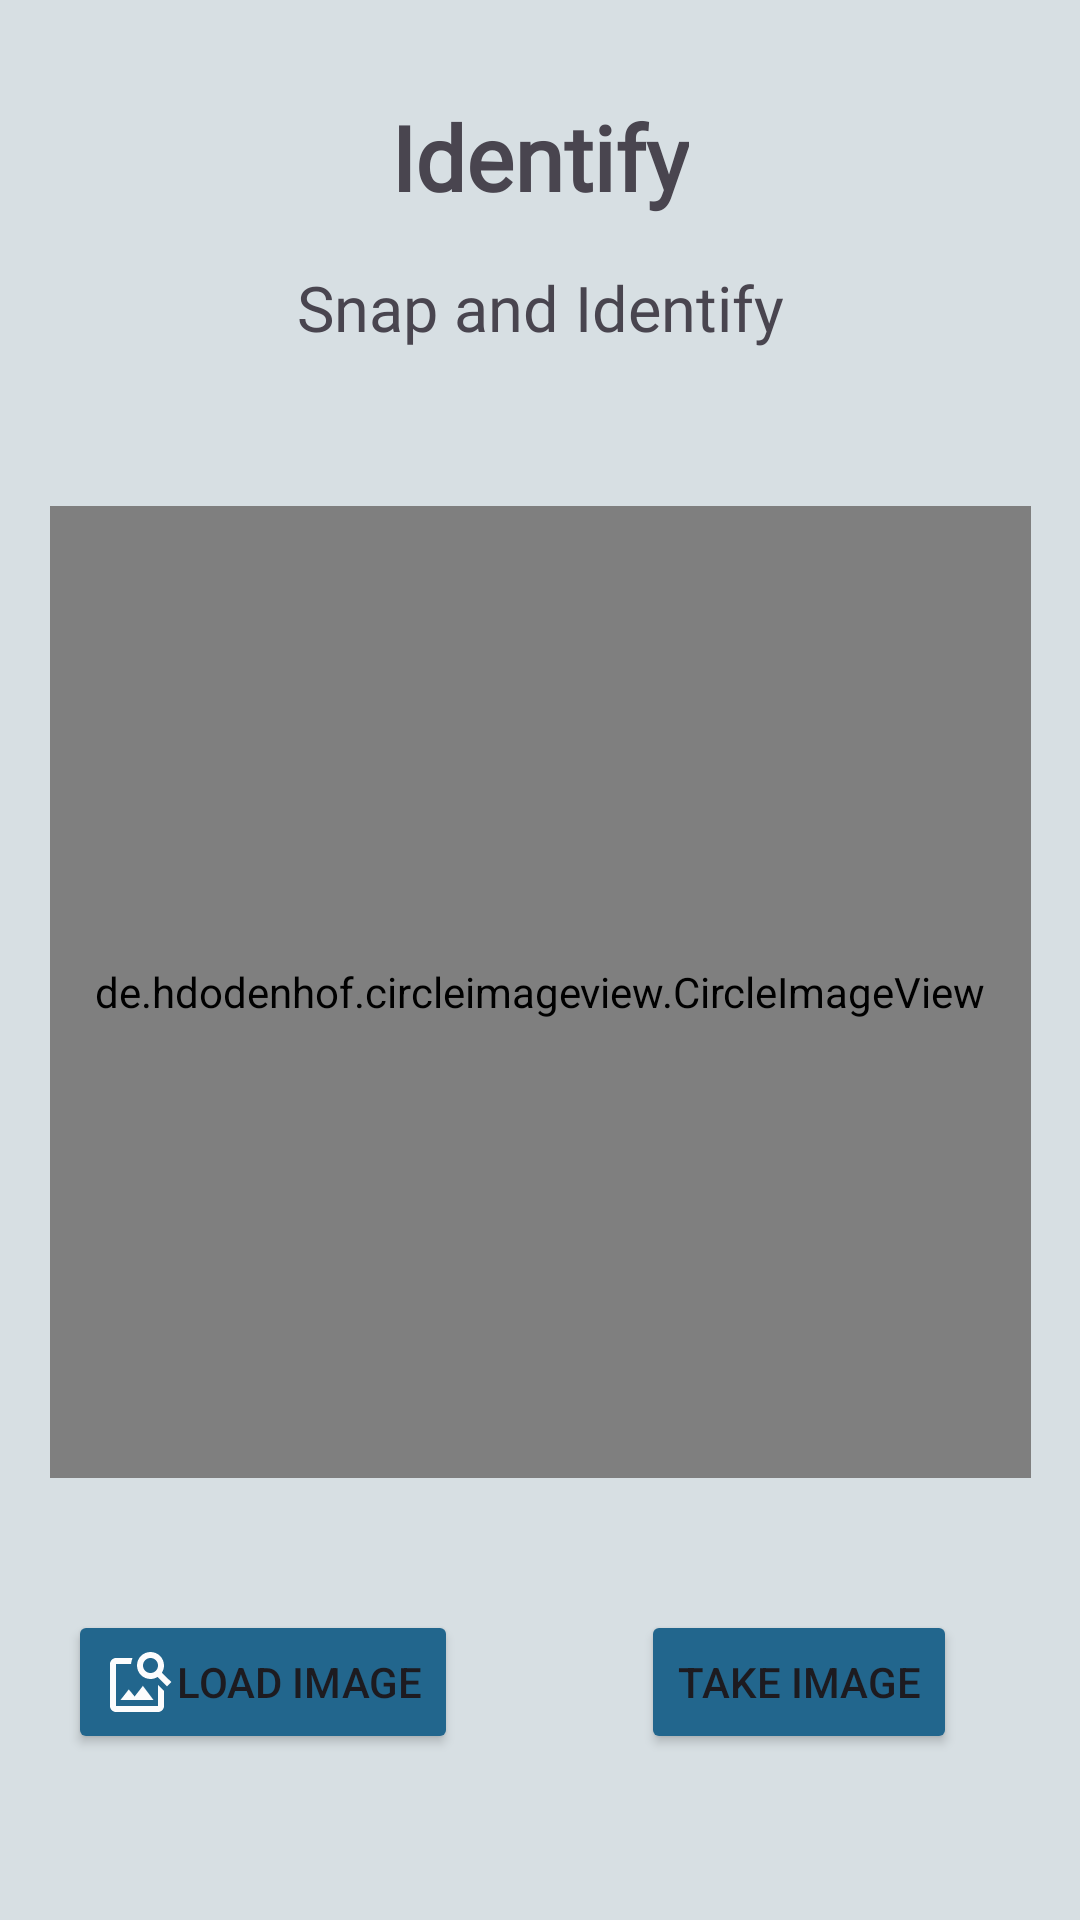

Here is an Android app screen rendered from its layout file. Give the layout XML and the strings, colors and styles it references.
<!-- AndroidManifest.xml: application theme Theme.Birdie -->
<!-- res/layout/fragment_scan.xml -->
<?xml version="1.0" encoding="utf-8"?>
<androidx.constraintlayout.widget.ConstraintLayout xmlns:android="http://schemas.android.com/apk/res/android"
    xmlns:app="http://schemas.android.com/apk/res-auto"
    xmlns:tools="http://schemas.android.com/tools"
    android:id="@+id/main"
    android:layout_width="match_parent"
    android:layout_height="match_parent"
    android:background="@color/random"
    tools:context=".view.fragment.scan.ScanFragment">

    <TextView
        android:id="@+id/textVieww"
        android:layout_width="wrap_content"
        android:layout_height="wrap_content"
        android:layout_marginTop="32dp"
        android:fontFamily="@font/boldubt"
        android:text="@string/identify"
        android:textSize="30sp"
        android:textStyle="bold"
        app:layout_constraintEnd_toEndOf="parent"
        app:layout_constraintStart_toStartOf="parent"
        app:layout_constraintTop_toTopOf="parent" />

    <TextView
        android:id="@+id/textView"
        android:layout_width="wrap_content"
        android:layout_height="wrap_content"
        android:layout_marginTop="16dp"
        android:fontFamily="@font/ubut"
        android:text="@string/snap"
        android:textSize="21sp"
        app:layout_constraintEnd_toEndOf="parent"
        app:layout_constraintStart_toStartOf="parent"
        app:layout_constraintTop_toBottomOf="@id/textVieww" />

    <de.hdodenhof.circleimageview.CircleImageView
        android:id="@+id/imageView"
        android:layout_width="327dp"
        android:layout_height="324dp"
        android:layout_marginTop="52dp"
        android:src="@drawable/birdai"
        app:layout_constraintEnd_toEndOf="parent"
        app:layout_constraintStart_toStartOf="parent"
        app:layout_constraintTop_toBottomOf="@id/textView" />

    <Button
        android:id="@+id/btn_capture_image"
        android:layout_width="wrap_content"
        android:layout_height="wrap_content"
        android:layout_marginTop="44dp"
        android:backgroundTint="@color/blue"
        android:drawableLeft="@drawable/camerra"
        android:text="@string/take"
        app:layout_constraintEnd_toEndOf="parent"
        app:layout_constraintHorizontal_bias="0.45"
        app:layout_constraintStart_toStartOf="@id/guideline2"
        app:layout_constraintTop_toBottomOf="@id/imageView" />

    <Button
        android:id="@+id/btn_load_image"
        android:layout_width="wrap_content"
        android:layout_height="wrap_content"
        android:layout_marginTop="44dp"
        android:backgroundTint="@color/blue"
        android:drawableLeft="@drawable/gallery"
        android:text="@string/load"
        app:layout_constraintEnd_toStartOf="@id/guideline2"
        app:layout_constraintHorizontal_bias="0.45"
        app:layout_constraintStart_toStartOf="parent"
        app:layout_constraintTop_toBottomOf="@id/imageView" />

    <androidx.constraintlayout.widget.Guideline
        android:id="@+id/guideline2"
        android:layout_width="wrap_content"
        android:layout_height="wrap_content"
        android:orientation="vertical"
        app:layout_constraintGuide_percent="0.5" />

    <TextView
        android:id="@+id/textView2"
        android:layout_width="match_parent"
        android:layout_height="wrap_content"
        android:layout_marginStart="32dp"
        android:layout_marginTop="64dp"
        android:layout_marginEnd="32dp"
        android:text="@string/descScan"
        android:textSize="14dp"
        android:typeface="sans"
        app:layout_constraintEnd_toEndOf="parent"
        app:layout_constraintHorizontal_bias="0.0"
        app:layout_constraintStart_toStartOf="parent"
        app:layout_constraintTop_toBottomOf="@id/btn_load_image" />

</androidx.constraintlayout.widget.ConstraintLayout>
<!-- resources referenced by this layout -->
<resources>
  <color name="blue">#22668D</color>
  <color name="random">#D7DFE3</color>
  <!-- drawable birdai: jpg bitmap (drawable, 71006 bytes) -->
  <!-- drawable gallery (drawable) -->
  <vector xmlns:android="http://schemas.android.com/apk/res/android" android:height="24dp" android:tint="#FCFCFD" android:viewportHeight="24" android:viewportWidth="24" android:width="24dp">
        
      <path android:fillColor="@android:color/white" android:pathData="M18,13v7L4,20L4,6h5.02c0.05,-0.71 0.22,-1.38 0.48,-2L4,4c-1.1,0 -2,0.9 -2,2v14c0,1.1 0.9,2 2,2h14c1.1,0 2,-0.9 2,-2v-5l-2,-2zM16.5,18h-11l2.75,-3.53 1.96,2.36 2.75,-3.54zM19.3,8.89c0.44,-0.7 0.7,-1.51 0.7,-2.39C20,4.01 17.99,2 15.5,2S11,4.01 11,6.5s2.01,4.5 4.49,4.5c0.88,0 1.7,-0.26 2.39,-0.7L21,13.42 22.42,12 19.3,8.89zM15.5,9C14.12,9 13,7.88 13,6.5S14.12,4 15.5,4 18,5.12 18,6.5 16.88,9 15.5,9z"/>
      
  </vector>
  <string name="descScan">Identify bird species effortlessly by either capturing a photo with your camera or selecting an existing image from your gallery</string>
  <string name="identify">Identify</string>
  <string name="load">Load Image</string>
  <string name="snap">Snap and Identify</string>
  <string name="take">Take Image</string>
  <style name="Theme.Birdie" parent="Base.Theme.Birdie" />
  <style name="Base.Theme.Birdie" parent="Theme.Material3.DayNight.NoActionBar">
          
          <item name="colorPrimary">@color/primary_color</item>
          <item name="colorPrimaryVariant">@color/primary_color</item>
          <item name="colorSecondary">@color/primary_color</item>
          
      </style>
  <color name="primary_color">#4D869C</color>
</resources>
